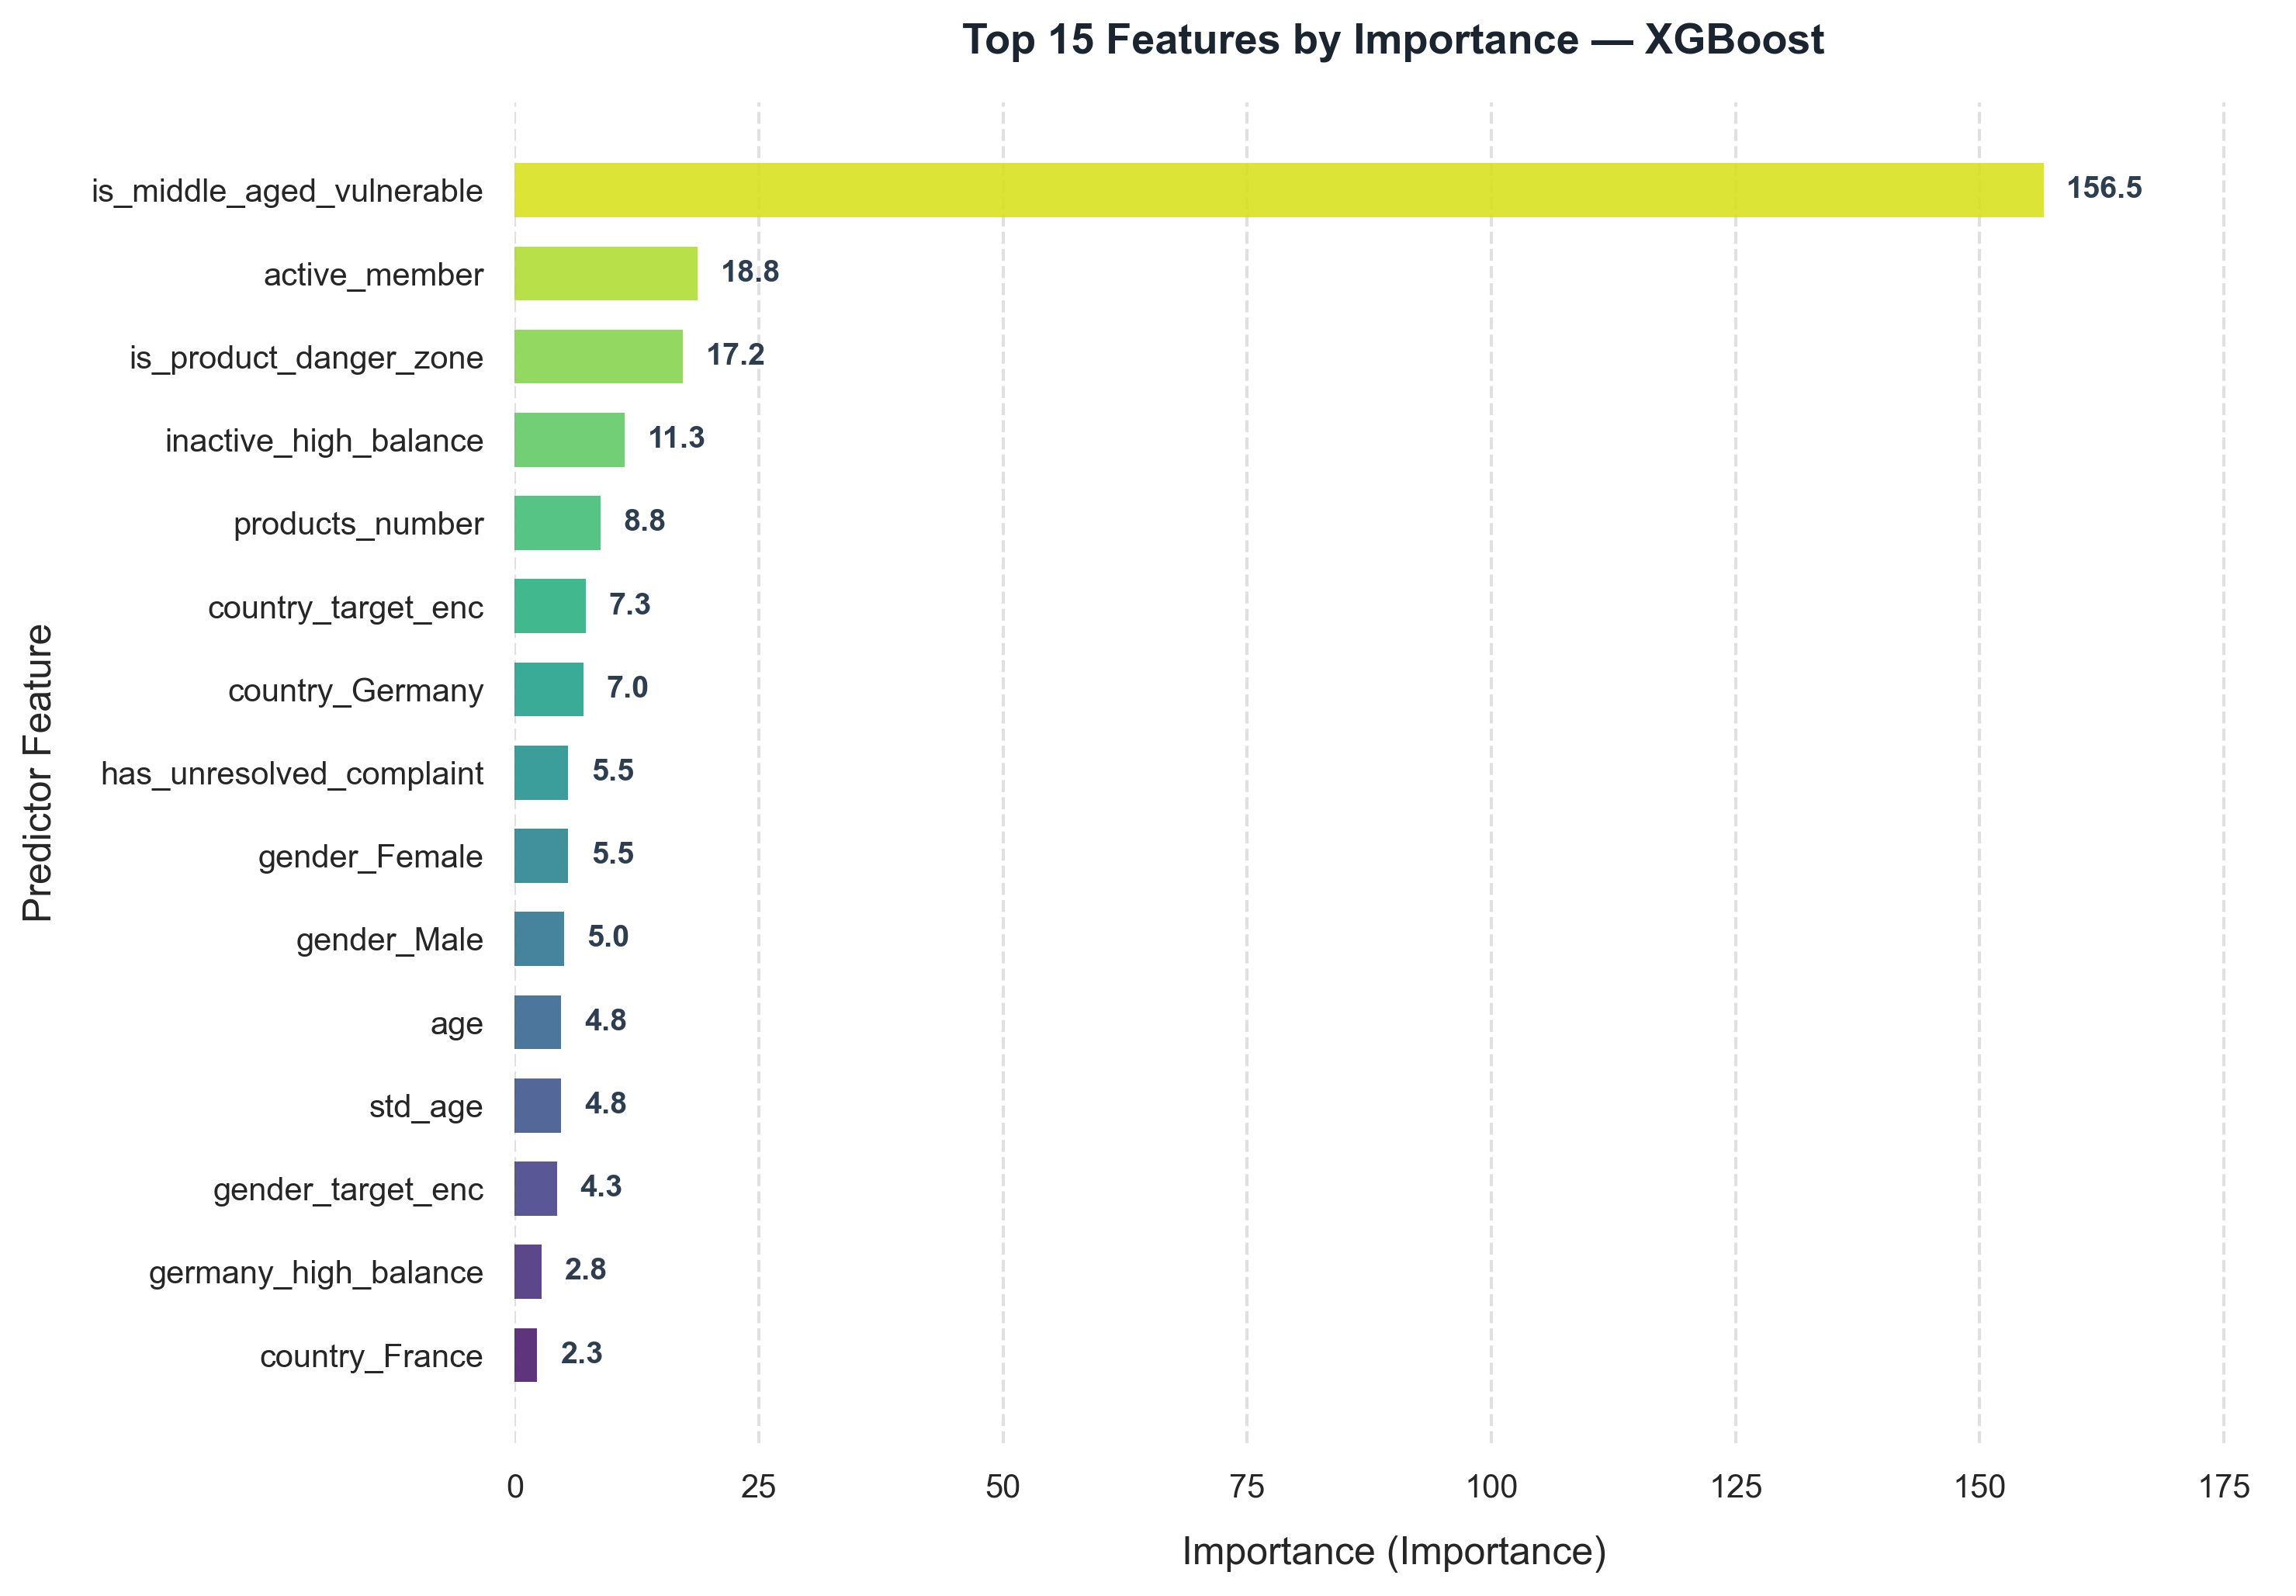

The data file committed next to this chart (first rows):
Feature, Importance, Relative_Pct
is_middle_aged_vulnerable, 156.5, 46.32
active_member, 18.76, 5.55
is_product_danger_zone, 17.24, 5.1
inactive_high_balance, 11.26, 3.33
products_number, 8.813, 2.61
country_target_enc, 7.261, 2.15
country_Germany, 7.046, 2.09
has_unresolved_complaint, 5.49, 1.62
gender_Female, 5.473, 1.62
gender_Male, 5.023, 1.49
age, 4.766, 1.41
std_age, 4.761, 1.41
gender_target_enc, 4.321, 1.28
germany_high_balance, 2.751, 0.81
country_France, 2.306, 0.68
has_fee_penalty, 1.994, 0.59
has_resolved_complaint, 1.82, 0.54
resolved_complaints_count, 1.734, 0.51
unresolved_complaints_count, 1.626, 0.48
is_high_friction, 1.502, 0.44
is_spending_collapsing, 1.378, 0.41
avg_early_withdrawal_rate, 1.177, 0.35
log_positive_balance, 1.173, 0.35
yj_trans_amount_3m, 1.164, 0.34
trans_trend_ratio, 1.126, 0.33
balance_to_salary_ratio, 1.119, 0.33
balance_per_product, 1.089, 0.32
wealth_deceleration_risk, 1.083, 0.32
multi_account_holder, 1.076, 0.32
everyday_balance, 0.9856, 0.29
is_login_collapsing, 0.9582, 0.28
robust_trans_trend_ratio, 0.9239, 0.27
credit_card, 0.916, 0.27
is_new_customer, 0.9071, 0.27
avg_ticket_size, 0.9052, 0.27
preferred_channel_No_Channel, 0.9047, 0.27
has_closed_account, 0.8864, 0.26
country_Spain, 0.8754, 0.26
trans_count_3m, 0.8652, 0.26
trans_amount_3m, 0.8641, 0.26
balance, 0.8398, 0.25
preferred_channel_target_enc, 0.8183, 0.24
robust_monthly_transactions, 0.7485, 0.22
exposure_days, 0.729, 0.22
max_savings_term_months, 0.7147, 0.21
num_everyday_accounts, 0.7134, 0.21
primary_device_target_enc, 0.7048, 0.21
monthly_logins, 0.7038, 0.21
app_logins_monthly, 0.7017, 0.21
preferred_channel_ATM, 0.7014, 0.21
external_transfer_out_count, 0.7004, 0.21
customer_service_complaints, 0.6981, 0.21
has_savings_account, 0.6486, 0.19
total_accounts, 0.6482, 0.19
trans_count_trend_ratio, 0.6434, 0.19
log_trans_amount_3m, 0.6355, 0.19
recency_days, 0.6352, 0.19
primary_device_Desktop, 0.6321, 0.19
std_estimated_salary, 0.6208, 0.18
app_to_trans_ratio, 0.6205, 0.18
... 73 more rows
